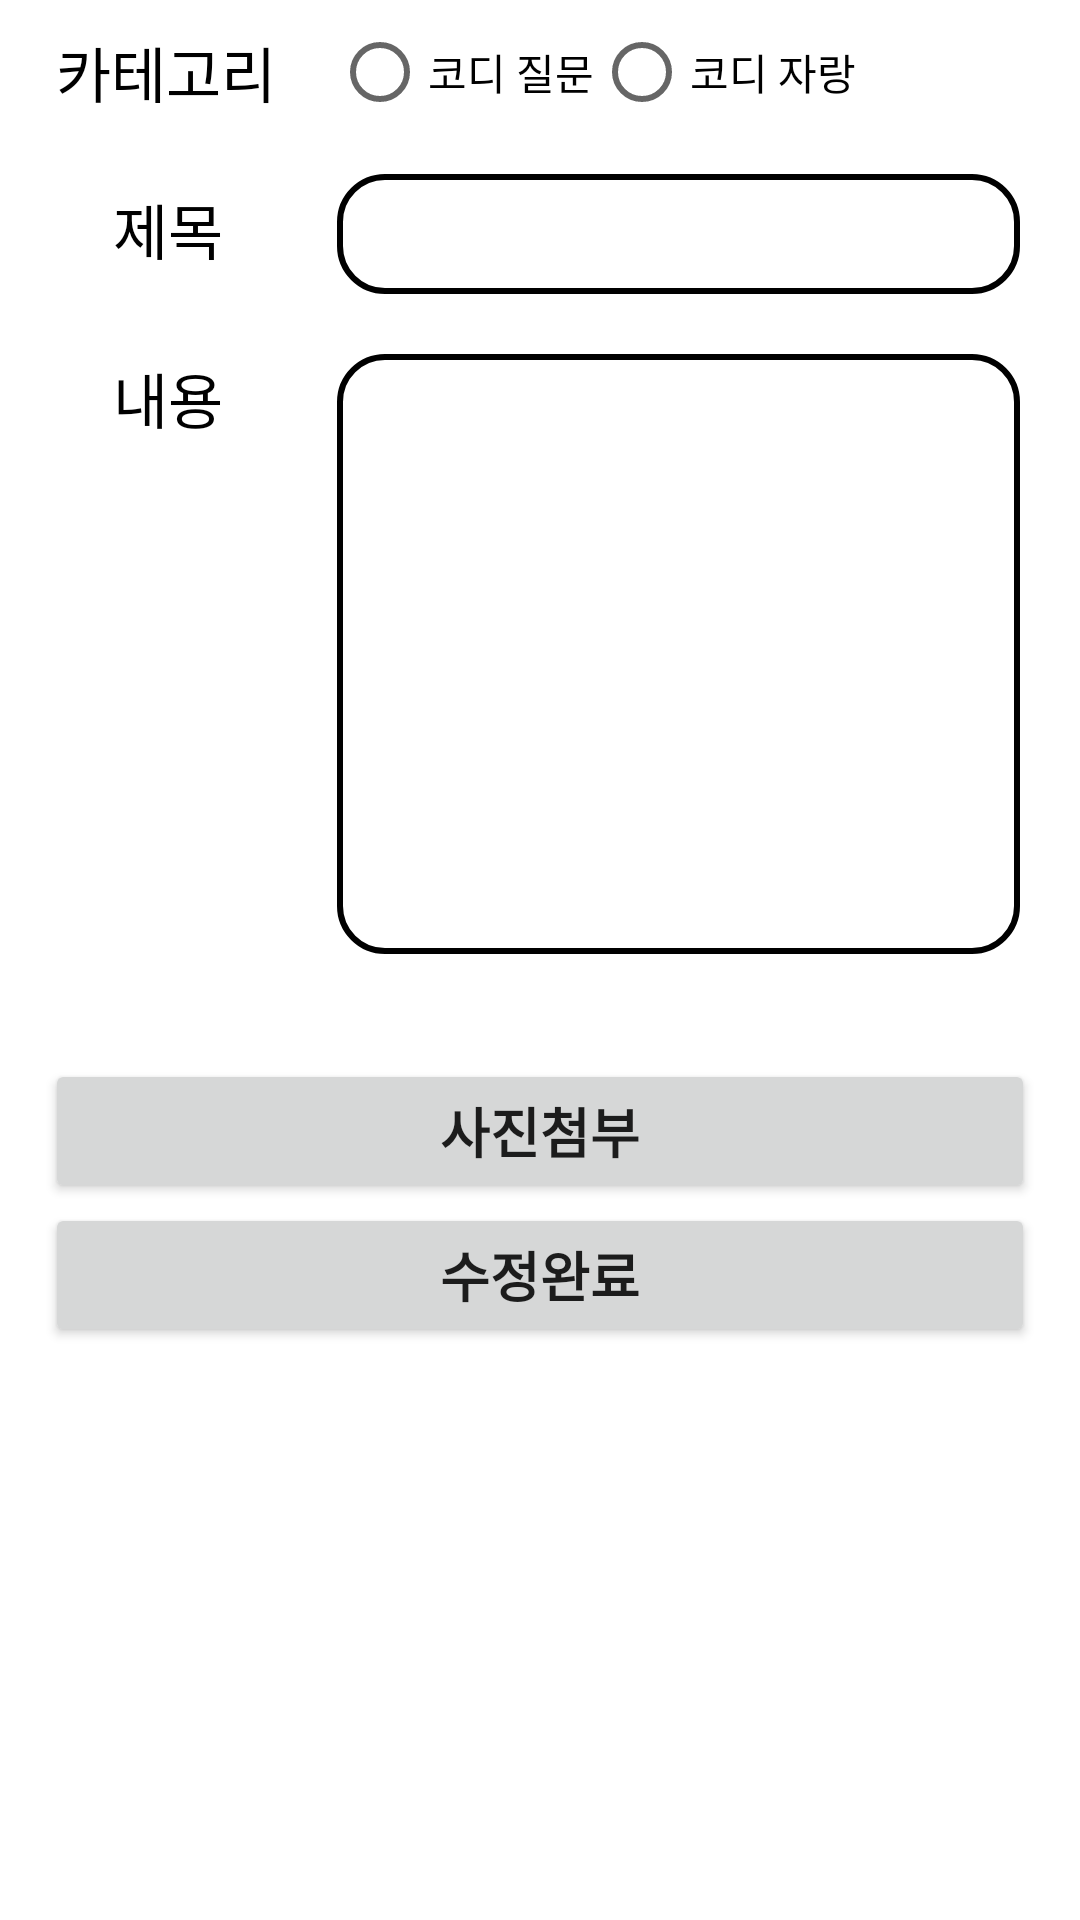

The Android layout XML behind this screen, and the referenced resources:
<!-- AndroidManifest.xml: application theme Theme.MyApplication -->
<!-- res/layout/fragment_board_modify.xml -->
<?xml version="1.0" encoding="utf-8"?>
<FrameLayout xmlns:android="http://schemas.android.com/apk/res/android"
    xmlns:tools="http://schemas.android.com/tools"
    android:id="@+id/framelayout"
    android:layout_width="match_parent"
    android:layout_height="match_parent"
    android:layout_marginBottom="60dp"
    tools:context=".BoardFragments.BoardModifyFragment">

    <LinearLayout
        android:layout_width="match_parent"
        android:layout_height="match_parent"
        android:orientation="vertical">

        <ScrollView
            android:layout_width="match_parent"
            android:layout_height="match_parent">

            <LinearLayout
                android:layout_width="match_parent"
                android:layout_height="wrap_content"
                android:orientation="vertical">

                <LinearLayout
                    android:layout_width="match_parent"
                    android:layout_height="wrap_content"
                    android:layout_marginBottom="10dp"
                    android:orientation="horizontal">

                    <TextView
                        android:id="@+id/textView3"
                        android:layout_width="wrap_content"
                        android:layout_height="wrap_content"
                        android:layout_gravity="center"
                        android:layout_weight="1"
                        android:gravity="center"
                        android:text="카테고리"
                        android:textColor="@color/black"
                        android:textSize="20sp" />

                    <RadioGroup
                        android:layout_width="wrap_content"
                        android:layout_height="wrap_content"
                        android:layout_weight="2"
                        android:orientation="horizontal">

                        <RadioButton
                            android:id="@+id/QuestionRdb"
                            android:layout_width="wrap_content"
                            android:layout_height="wrap_content"
                            android:text="코디 질문" />

                        <RadioButton
                            android:id="@+id/BoastRdb"
                            android:layout_width="wrap_content"
                            android:layout_height="wrap_content"
                            android:text="코디 자랑" />
                    </RadioGroup>
                </LinearLayout>

                <LinearLayout
                    android:layout_width="match_parent"
                    android:layout_height="wrap_content"
                    android:layout_marginBottom="20dp"
                    android:orientation="horizontal">

                    <TextView
                        android:id="@+id/textView2"
                        android:layout_width="wrap_content"
                        android:layout_height="wrap_content"
                        android:layout_weight="1"
                        android:gravity="center"
                        android:text="제목"
                        android:textColor="@color/black"
                        android:textSize="20sp" />

                    <EditText
                        android:id="@+id/TitleEditText"
                        android:layout_width="0dp"
                        android:layout_height="40dp"
                        android:layout_marginEnd="20dp"
                        android:layout_marginRight="20dp"
                        android:layout_weight="3"
                        android:background="@drawable/border_round2"
                        android:inputType="text"
                        android:maxLength="50"
                        android:padding="5dp" />
                </LinearLayout>

                <LinearLayout
                    android:layout_width="match_parent"
                    android:layout_height="wrap_content"
                    android:layout_marginBottom="20dp"
                    android:orientation="horizontal">

                    <TextView
                        android:id="@+id/textView4"
                        android:layout_width="wrap_content"
                        android:layout_height="wrap_content"
                        android:layout_gravity="start"
                        android:layout_weight="1"
                        android:gravity="center"
                        android:text="내용"
                        android:textColor="@color/black"
                        android:textSize="20sp" />

                    <EditText
                        android:id="@+id/ContentsEditText"
                        android:layout_width="0dp"
                        android:layout_height="200dp"
                        android:layout_marginEnd="20dp"
                        android:layout_marginRight="20dp"
                        android:layout_weight="3"
                        android:background="@drawable/border_round2"
                        android:inputType="textMultiLine"
                        android:maxLength="1000"
                        android:padding="5dp" />
                </LinearLayout>

                <LinearLayout
                    android:id="@+id/ImageContents"
                    android:layout_width="match_parent"
                    android:layout_height="match_parent"
                    android:orientation="vertical"></LinearLayout>

                <Button
                    android:id="@+id/SelectPicBtn"
                    android:layout_width="match_parent"
                    android:layout_height="wrap_content"
                    android:layout_marginStart="15dp"
                    android:layout_marginLeft="15dp"
                    android:layout_marginTop="15dp"
                    android:layout_marginEnd="15dp"
                    android:layout_marginRight="15dp"
                    android:text="사진첨부"
                    android:textSize="18sp"
                    android:textStyle="bold" />

                <Button
                    android:id="@+id/SubmitBtn"
                    android:layout_width="match_parent"
                    android:layout_height="wrap_content"
                    android:layout_marginStart="15dp"
                    android:layout_marginLeft="15dp"
                    android:layout_marginEnd="15dp"
                    android:layout_marginRight="15dp"
                    android:text="수정완료"
                    android:textSize="18sp"
                    android:textStyle="bold" />

            </LinearLayout>
        </ScrollView>
    </LinearLayout>

</FrameLayout>
<!-- resources referenced by this layout -->
<resources>
  <color name="black">#FF000000</color>
  <!-- drawable border_round2 (drawable-mdpi) -->
  <?xml version="1.0" encoding="utf-8"?>
  <shape xmlns:android="http://schemas.android.com/apk/res/android"
      android:shape="rectangle">
  
      <stroke android:width="2dp"
          android:color="@color/black"></stroke>
  
      <solid android:color="#FFFFFF"/>
  
      <corners
          android:topLeftRadius="15dp"
          android:topRightRadius="15dp"
          android:bottomLeftRadius="15dp"
          android:bottomRightRadius="15dp"/>
  
  </shape>
  <style name="Theme.MyApplication" parent="Theme.MaterialComponents.DayNight.NoActionBar">
          
          <item name="colorPrimary">@color/darkPink</item>
          <item name="colorPrimaryVariant">@color/darkPink</item>
          <item name="colorOnPrimary">@color/white</item>
          
          <item name="colorSecondary">#7EF192</item>
          <item name="colorSecondaryVariant">#2DC897</item>
          <item name="colorOnSecondary">@color/black</item>
          
          <item name="android:statusBarColor" tools:targetApi="l">?attr/colorPrimaryVariant</item>
          
      </style>
  <color name="darkPink">#e47878</color>
  <color name="white">#FFFFFFFF</color>
</resources>
